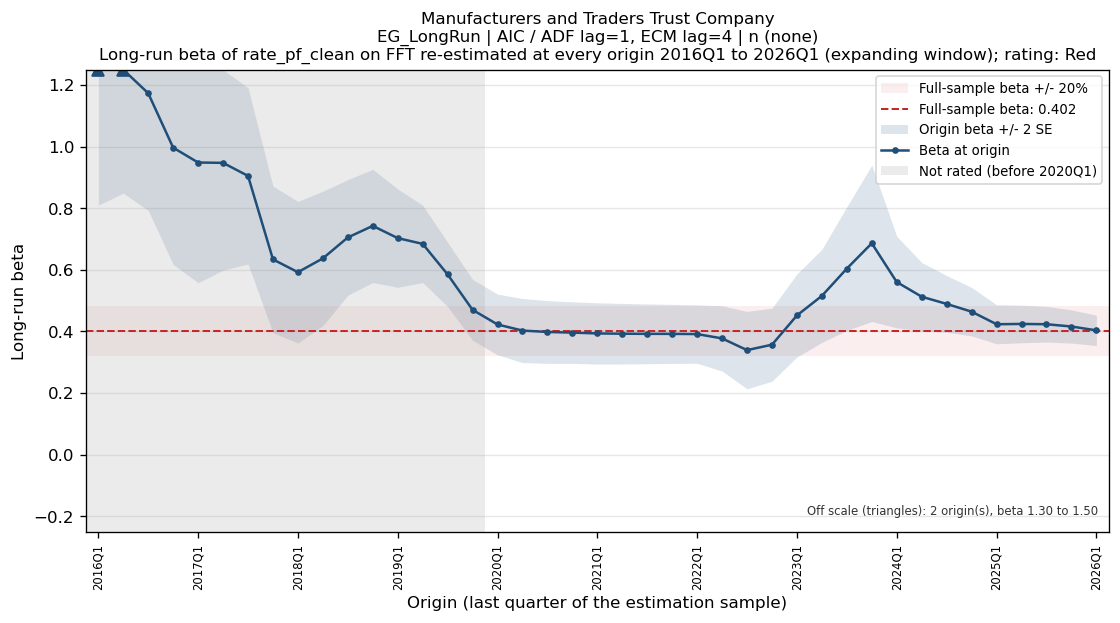

Source data for this figure (header and first rows):
bank_name, test_name, IC/selected lag, trend type, origin, n_obs, beta, beta_se, beta_p, lambda, full_sample_beta, dev, abs_dev_share, abs_dev_se
Manufacturers and Traders Trust Company, EG_LongRun, AIC / ADF lag=1, ECM lag=4, n (none), 2016Q1, 20, 1.496, 0.3429, 0.0004245, -0.1054, 0.4021, 1.094, 2.72, 3.189
Manufacturers and Traders Trust Company, EG_LongRun, AIC / ADF lag=1, ECM lag=4, n (none), 2016Q2, 21, 1.301, 0.2261, 1.8620612267764647e-05, -0.09736, 0.4021, 0.8993, 2.237, 3.978
Manufacturers and Traders Trust Company, EG_LongRun, AIC / ADF lag=1, ECM lag=4, n (none), 2016Q3, 22, 1.174, 0.1903, 6.328257765290717e-06, -0.09273, 0.4021, 0.7715, 1.919, 4.053
Manufacturers and Traders Trust Company, EG_LongRun, AIC / ADF lag=1, ECM lag=4, n (none), 2016Q4, 23, 0.9967, 0.1895, 3.788520340266075e-05, -0.08689, 0.4021, 0.5947, 1.479, 3.138
Manufacturers and Traders Trust Company, EG_LongRun, AIC / ADF lag=1, ECM lag=4, n (none), 2017Q1, 24, 0.9485, 0.1952, 8.358984601893025e-05, -0.08496, 0.4021, 0.5465, 1.359, 2.8
Manufacturers and Traders Trust Company, EG_LongRun, AIC / ADF lag=1, ECM lag=4, n (none), 2017Q2, 25, 0.9474, 0.1742, 1.8314385535545625e-05, -0.08491, 0.4021, 0.5453, 1.356, 3.131
Manufacturers and Traders Trust Company, EG_LongRun, AIC / ADF lag=1, ECM lag=4, n (none), 2017Q3, 26, 0.9051, 0.1431, 1.8715564252200551e-06, -0.08331, 0.4021, 0.5031, 1.251, 3.516
Manufacturers and Traders Trust Company, EG_LongRun, AIC / ADF lag=1, ECM lag=4, n (none), 2017Q4, 27, 0.634, 0.119, 1.8099163478708368e-05, -0.07518, 0.4021, 0.2319, 0.5768, 1.949
Manufacturers and Traders Trust Company, EG_LongRun, AIC / ADF lag=1, ECM lag=4, n (none), 2018Q1, 28, 0.5924, 0.1149, 2.4924378900189938e-05, -0.07369, 0.4021, 0.1904, 0.4734, 1.657
Manufacturers and Traders Trust Company, EG_LongRun, AIC / ADF lag=1, ECM lag=4, n (none), 2018Q2, 29, 0.6373, 0.1091, 3.6984407750877457e-06, -0.07557, 0.4021, 0.2352, 0.585, 2.156
Manufacturers and Traders Trust Company, EG_LongRun, AIC / ADF lag=1, ECM lag=4, n (none), 2018Q3, 30, 0.7052, 0.09383, 4.3799181761607076e-08, -0.07765, 0.4021, 0.3032, 0.754, 3.231
Manufacturers and Traders Trust Company, EG_LongRun, AIC / ADF lag=1, ECM lag=4, n (none), 2018Q4, 31, 0.7428, 0.09186, 8.359763595594893e-09, -0.07897, 0.4021, 0.3407, 0.8475, 3.709
Manufacturers and Traders Trust Company, EG_LongRun, AIC / ADF lag=1, ECM lag=4, n (none), 2019Q1, 32, 0.7031, 0.07984, 1.0852697212264929e-09, -0.07806, 0.4021, 0.3011, 0.7488, 3.771
Manufacturers and Traders Trust Company, EG_LongRun, AIC / ADF lag=1, ECM lag=4, n (none), 2019Q2, 33, 0.6844, 0.0628, 5.955340082732349e-12, -0.07775, 0.4021, 0.2823, 0.7022, 4.495
Manufacturers and Traders Trust Company, EG_LongRun, AIC / ADF lag=1, ECM lag=4, n (none), 2019Q3, 34, 0.5852, 0.05205, 1.817436093321418e-12, -0.07721, 0.4021, 0.1831, 0.4554, 3.518
Manufacturers and Traders Trust Company, EG_LongRun, AIC / ADF lag=1, ECM lag=4, n (none), 2019Q4, 35, 0.4702, 0.04943, 7.604959352208033e-11, -0.07772, 0.4021, 0.0681, 0.1694, 1.378
Manufacturers and Traders Trust Company, EG_LongRun, AIC / ADF lag=1, ECM lag=4, n (none), 2020Q1, 36, 0.4227, 0.04929, 6.543887358003891e-10, -0.07976, 0.4021, 0.0206, 0.05124, 0.418
Manufacturers and Traders Trust Company, EG_LongRun, AIC / ADF lag=1, ECM lag=4, n (none), 2020Q2, 37, 0.4029, 0.05202, 5.217029399693287e-09, -0.07945, 0.4021, 0.0008444, 0.0021, 0.01623
Manufacturers and Traders Trust Company, EG_LongRun, AIC / ADF lag=1, ECM lag=4, n (none), 2020Q3, 38, 0.3984, 0.05093, 3.4291977457211728e-09, -0.08242, 0.4021, -0.003703, 0.009209, 0.0727
Manufacturers and Traders Trust Company, EG_LongRun, AIC / ADF lag=1, ECM lag=4, n (none), 2020Q4, 39, 0.3963, 0.04994, 2.024383935216274e-09, -0.08366, 0.4021, -0.005782, 0.01438, 0.1158
Manufacturers and Traders Trust Company, EG_LongRun, AIC / ADF lag=1, ECM lag=4, n (none), 2021Q1, 40, 0.3936, 0.04977, 1.8033669062263177e-09, -0.08518, 0.4021, -0.00842, 0.02094, 0.1692
Manufacturers and Traders Trust Company, EG_LongRun, AIC / ADF lag=1, ECM lag=4, n (none), 2021Q2, 41, 0.3927, 0.04917, 1.184450675925948e-09, -0.08564, 0.4021, -0.00934, 0.02323, 0.19
Manufacturers and Traders Trust Company, EG_LongRun, AIC / ADF lag=1, ECM lag=4, n (none), 2021Q3, 42, 0.3923, 0.04852, 7.294171778591326e-10, -0.08582, 0.4021, -0.009791, 0.02435, 0.2018
Manufacturers and Traders Trust Company, EG_LongRun, AIC / ADF lag=1, ECM lag=4, n (none), 2021Q4, 43, 0.3922, 0.04789, 4.3837607898546117e-10, -0.08584, 0.4021, -0.009877, 0.02457, 0.2062
Manufacturers and Traders Trust Company, EG_LongRun, AIC / ADF lag=1, ECM lag=4, n (none), 2022Q1, 44, 0.3915, 0.04742, 2.9499341060507494e-10, -0.08601, 0.4021, -0.01053, 0.02619, 0.2221
Manufacturers and Traders Trust Company, EG_LongRun, AIC / ADF lag=1, ECM lag=4, n (none), 2022Q2, 45, 0.3774, 0.053, 9.754122950057793e-09, -0.08841, 0.4021, -0.02462, 0.06124, 0.4646
Manufacturers and Traders Trust Company, EG_LongRun, AIC / ADF lag=1, ECM lag=4, n (none), 2022Q3, 46, 0.3394, 0.06282, 2.677264164323196e-06, -0.08714, 0.4021, -0.06264, 0.1558, 0.9972
Manufacturers and Traders Trust Company, EG_LongRun, AIC / ADF lag=1, ECM lag=4, n (none), 2022Q4, 47, 0.3571, 0.05928, 3.118833833739192e-07, -0.09103, 0.4021, -0.04501, 0.1119, 0.7592
Manufacturers and Traders Trust Company, EG_LongRun, AIC / ADF lag=1, ECM lag=4, n (none), 2023Q1, 48, 0.4521, 0.06739, 2.7610747720220224e-08, -0.1189, 0.4021, 0.05002, 0.1244, 0.7423
Manufacturers and Traders Trust Company, EG_LongRun, AIC / ADF lag=1, ECM lag=4, n (none), 2023Q2, 49, 0.5156, 0.07557, 1.684930978265852e-08, -0.1272, 0.4021, 0.1135, 0.2823, 1.502
Manufacturers and Traders Trust Company, EG_LongRun, AIC / ADF lag=1, ECM lag=4, n (none), 2023Q3, 50, 0.6041, 0.1004, 2.554016123319922e-07, -0.1243, 0.4021, 0.2021, 0.5026, 2.012
Manufacturers and Traders Trust Company, EG_LongRun, AIC / ADF lag=1, ECM lag=4, n (none), 2023Q4, 51, 0.6863, 0.1269, 1.992042109704269e-06, -0.1135, 0.4021, 0.2842, 0.7069, 2.239
Manufacturers and Traders Trust Company, EG_LongRun, AIC / ADF lag=1, ECM lag=4, n (none), 2024Q1, 52, 0.5604, 0.07433, 9.726997613291909e-10, -0.1396, 0.4021, 0.1583, 0.3938, 2.13
Manufacturers and Traders Trust Company, EG_LongRun, AIC / ADF lag=1, ECM lag=4, n (none), 2024Q2, 53, 0.5129, 0.05557, 2.2220058252711983e-12, -0.1526, 0.4021, 0.1108, 0.2756, 1.994
Manufacturers and Traders Trust Company, EG_LongRun, AIC / ADF lag=1, ECM lag=4, n (none), 2024Q3, 54, 0.4894, 0.04596, 1.4463495554172543e-14, -0.1598, 0.4021, 0.08738, 0.2173, 1.901
Manufacturers and Traders Trust Company, EG_LongRun, AIC / ADF lag=1, ECM lag=4, n (none), 2024Q4, 55, 0.4643, 0.03931, 2.430949580396226e-16, -0.1654, 0.4021, 0.06225, 0.1548, 1.584
Manufacturers and Traders Trust Company, EG_LongRun, AIC / ADF lag=1, ECM lag=4, n (none), 2025Q1, 56, 0.4235, 0.0317, 1.3470097705820263e-18, -0.1845, 0.4021, 0.02141, 0.05325, 0.6753
Manufacturers and Traders Trust Company, EG_LongRun, AIC / ADF lag=1, ECM lag=4, n (none), 2025Q2, 57, 0.4244, 0.03049, 1.6596272635060878e-19, -0.1841, 0.4021, 0.02236, 0.05561, 0.7334
Manufacturers and Traders Trust Company, EG_LongRun, AIC / ADF lag=1, ECM lag=4, n (none), 2025Q3, 58, 0.4235, 0.02894, 1.3034135843672199e-20, -0.1845, 0.4021, 0.02145, 0.05336, 0.7412
Manufacturers and Traders Trust Company, EG_LongRun, AIC / ADF lag=1, ECM lag=4, n (none), 2025Q4, 59, 0.4161, 0.0269, 7.125053850487231e-22, -0.1872, 0.4021, 0.01406, 0.03496, 0.5225
Manufacturers and Traders Trust Company, EG_LongRun, AIC / ADF lag=1, ECM lag=4, n (none), 2026Q1, 60, 0.4036, 0.0247, 3.5662572175691953e-23, -0.194, 0.4021, 0.00154, 0.00383, 0.06236
